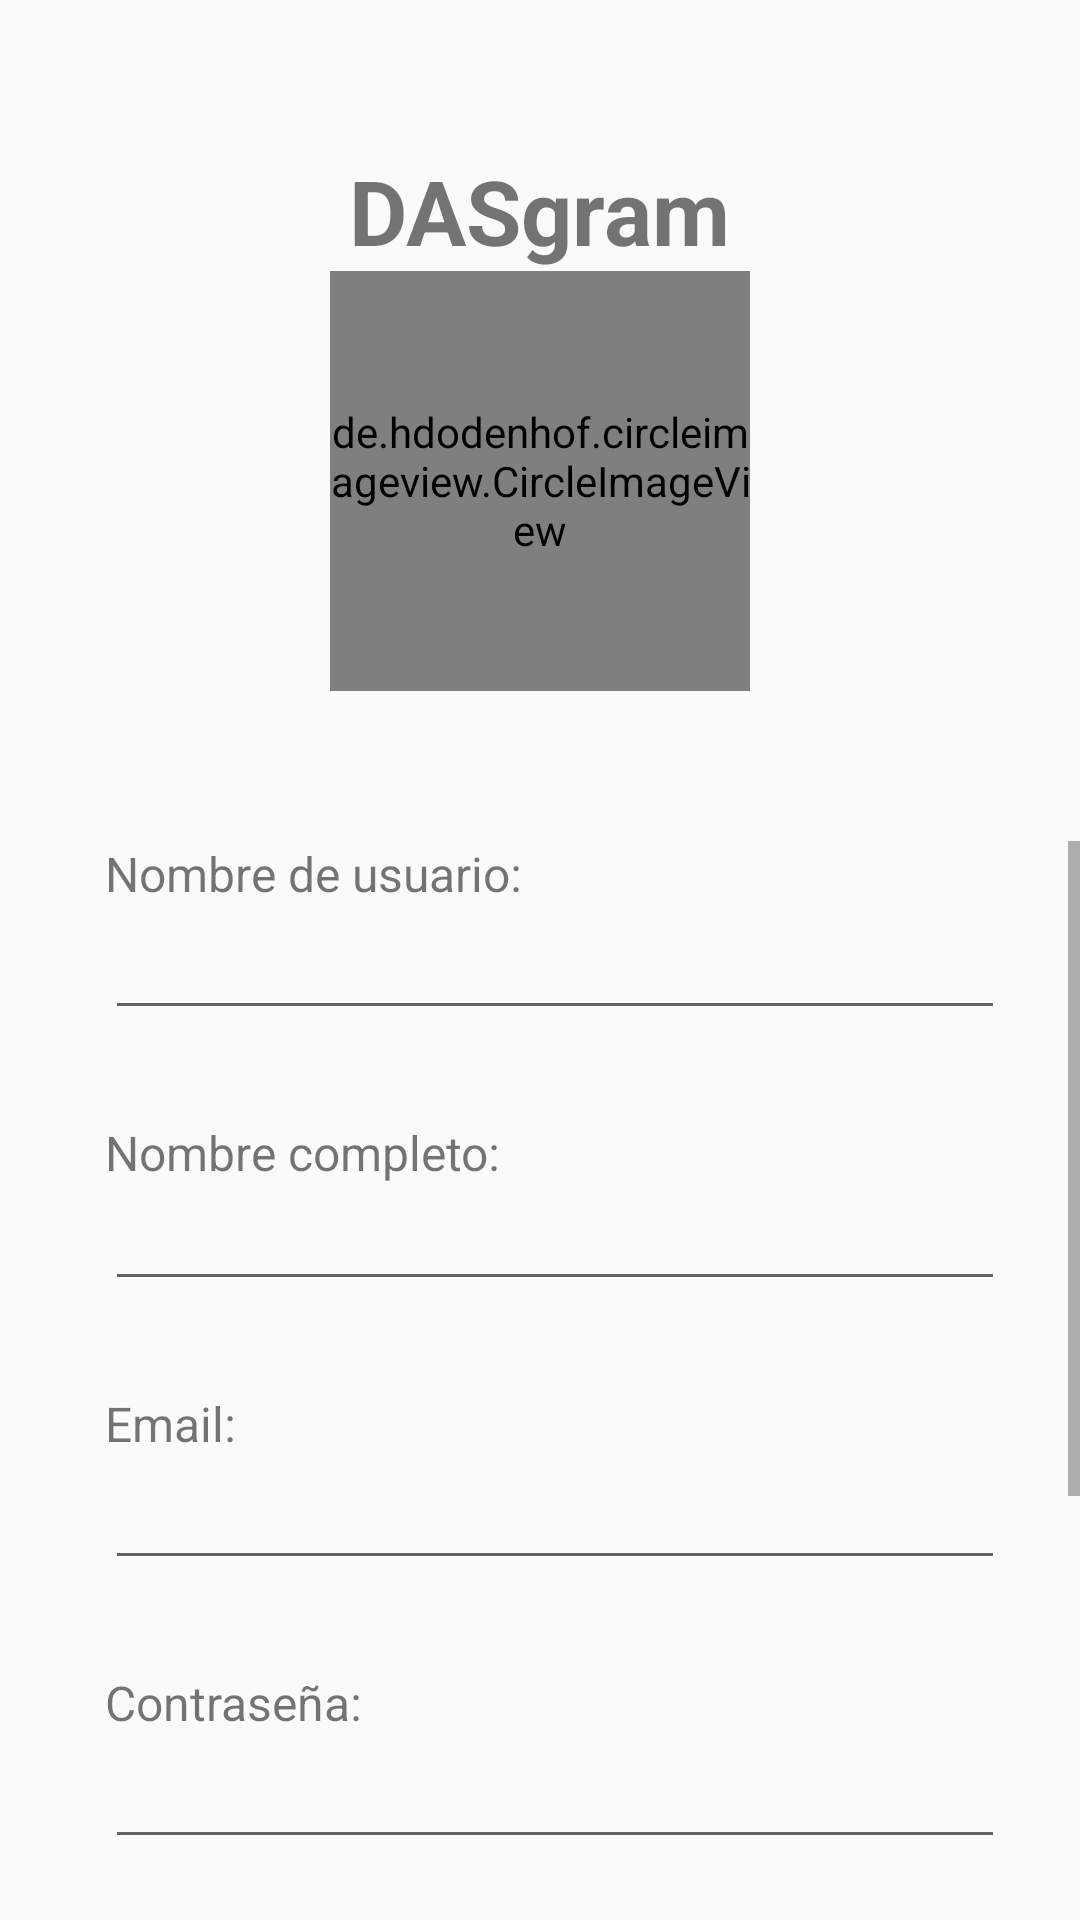

Produce the Android XML layout that renders to this screen, including the resource entries it uses.
<!-- AndroidManifest.xml: application theme Theme.AppCompat.Light.NoActionBar -->
<!-- res/layout/activity_registro.xml -->
<?xml version="1.0" encoding="utf-8"?>
<LinearLayout xmlns:android="http://schemas.android.com/apk/res/android"
    xmlns:app="http://schemas.android.com/apk/res-auto"
    xmlns:tools="http://schemas.android.com/tools"
    android:layout_width="match_parent"
    android:layout_height="match_parent"
    android:orientation="vertical"
    tools:context=".view.activities.Registro">


    <Space
        android:layout_width="wrap_content"
        android:layout_height="50dp" />

    <TextView
        android:id="@+id/tituloInsta"
        android:layout_width="wrap_content"
        android:layout_height="wrap_content"
        android:text="@string/app_name"
        android:textAlignment="center"
        android:textSize="30sp"
        android:textStyle="bold"
        android:layout_gravity="center"
         />

    <de.hdodenhof.circleimageview.CircleImageView
        android:id="@+id/imgPerfil"
        android:layout_width="140dp"
        android:layout_height="140dp"
        app:civ_border_width="2dp"
        android:layout_gravity="center"
        android:src="@drawable/img_perfil"
        android:onClick="abrirGaleria"
         />

    <Space
        android:layout_width="wrap_content"
        android:layout_height="50dp" />

    <ScrollView
        android:layout_width="match_parent"
        android:layout_height="wrap_content"
        android:layout_gravity="center">


        <LinearLayout
            android:layout_width="match_parent"
            android:layout_height="wrap_content"
            android:orientation="vertical"
            app:layout_constraintBottom_toBottomOf="parent"
            app:layout_constraintEnd_toEndOf="parent"
            app:layout_constraintHorizontal_bias="0.0"
            app:layout_constraintStart_toStartOf="parent"
            app:layout_constraintTop_toTopOf="parent"
            app:layout_constraintVertical_bias="1.0">

            <TextView
                android:layout_width="wrap_content"
                android:layout_height="wrap_content"
                android:layout_marginStart="35dp"
                android:text="@string/nombreUsuario"
                android:textSize="16sp" />

            <EditText
                android:id="@+id/edtUsername"
                android:layout_width="300dp"
                android:layout_height="wrap_content"
                android:layout_marginStart="35dp" />

            <Space
                android:layout_width="wrap_content"
                android:layout_height="30dp" />


            <TextView
                android:layout_width="wrap_content"
                android:layout_height="wrap_content"
                android:layout_marginStart="35dp"
                android:layout_weight="1"
                android:text="@string/nombreCompleto"
                android:textSize="16sp" />

            <EditText
                android:id="@+id/edtNombreCompleto"
                android:layout_width="300dp"
                android:layout_height="wrap_content"
                android:layout_marginStart="35dp"
                android:textSize="16sp" />

            <Space
                android:layout_width="wrap_content"
                android:layout_height="30dp" />

            <TextView
                android:layout_width="wrap_content"
                android:layout_height="wrap_content"
                android:layout_marginStart="35dp"
                android:text="@string/email"
                android:textSize="16sp" />

            <EditText
                android:id="@+id/email"
                android:layout_width="300dp"
                android:layout_height="wrap_content"
                android:layout_marginStart="35dp" />

            <Space
                android:layout_width="wrap_content"
                android:layout_height="30dp" />

            <TextView
                android:layout_width="wrap_content"
                android:layout_height="wrap_content"
                android:layout_marginStart="35dp"
                android:text="@string/pass"
                android:textSize="16sp" />

            <EditText
                android:id="@+id/edtPass"
                android:layout_width="300dp"
                android:layout_height="wrap_content"
                android:ems="10"
                android:inputType="textPassword"
                android:layout_marginStart="35dp" />

            <Space
                android:layout_width="wrap_content"
                android:layout_height="30dp" />

            <TextView
                android:layout_width="wrap_content"
                android:layout_height="wrap_content"
                android:layout_marginStart="35dp"
                android:text="@string/repPass"
                android:textSize="16sp" />

            <EditText
                android:id="@+id/edtRepPass"
                android:layout_width="300dp"
                android:layout_height="wrap_content"
                android:ems="10"
                android:inputType="textPassword"
                android:layout_marginStart="35dp" />

            <Space
                android:layout_width="wrap_content"
                android:layout_height="30dp" />

            <CheckBox
                android:id="@+id/checkbox"
                android:layout_width="wrap_content"
                android:layout_height="wrap_content"
                android:layout_marginStart="35dp"
                android:text="@string/terminos" />

            <Space
                android:layout_width="wrap_content"
                android:layout_height="30dp" />

            <Button
                android:layout_width="150dp"
                android:layout_height="wrap_content"
                android:layout_gravity="center"
                android:onClick="registrarse"
                style="@style/botones"
                android:text="@string/aceptar" />
            
            <Space
                android:layout_width="wrap_content"
                android:layout_height="20dp" />
        </LinearLayout>

    </ScrollView>


</LinearLayout>
<!-- resources referenced by this layout -->
<resources>
  <string name="aceptar">Aceptar</string>
  <string name="app_name">DASgram</string>
  <string name="email">Email:</string>
  <string name="nombreCompleto">Nombre completo:</string>
  <string name="nombreUsuario">Nombre de usuario: </string>
  <string name="pass">Contraseña: </string>
  <string name="repPass">Repetir contraseña:</string>
  <string name="terminos">He leido y acepto los terminos y condiciones</string>
  <style name="botones">
  
          <item name="android:background">#2196F3</item>
          <item name="android:textColor">#FFFFFF</item>
  
      </style>
</resources>
